Run: headless pygame with SDL's dummy video driver; simulated clock (each Clock.tick advances the game by its frame time, no real sleeping); random seed 0; keys injected as events and as key.get_pressed() state; no mouse input.
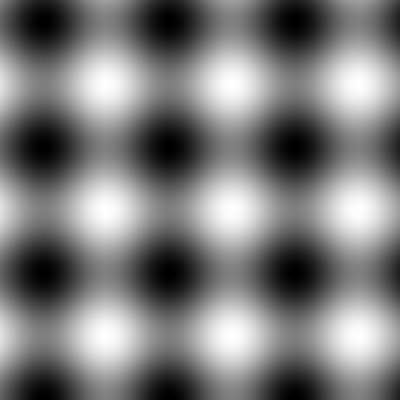
Frame 1 of 2 · flips 1–60 · no input
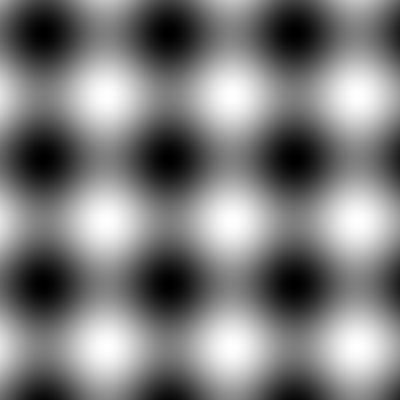
Frame 2 of 2 · flips 61–180 · tapped SPACE, RETURN · held RIGHT (→), D

The pygame program that drew these frames:

import pygame as pg
from math import *
width=400
window=pg.display.set_mode((width,width))
def offset(pos,cordinate=True):
    x,y=pos
    if cordinate:return x-(width/2),y-(width/2)
    else:return x+(width/2),y+(width/2)
def f(pos,a):
    x,y=offset(pos)
    vec=int(((cos(((y)/20)+a)+sin(x/20)+2)/4)*255)
    return vec
def update():
    pg.display.update()
    clock.tick(10000)
    # window.fill((0,0,0))
    for event in pg.event.get():
        if event.type==pg.QUIT:quit()
        if event.type==pg.KEYDOWN:
            if event.key==pg.K_ESCAPE:quit()
clock=pg.time.Clock()
pixel=pg.PixelArray(window)
a=0
while 1:
    update()
    for i in range(width):
        for j in range(width):
            col=f((i,j),a)
            pixel[i,j]=(col,col,col)
    a+=0.1
